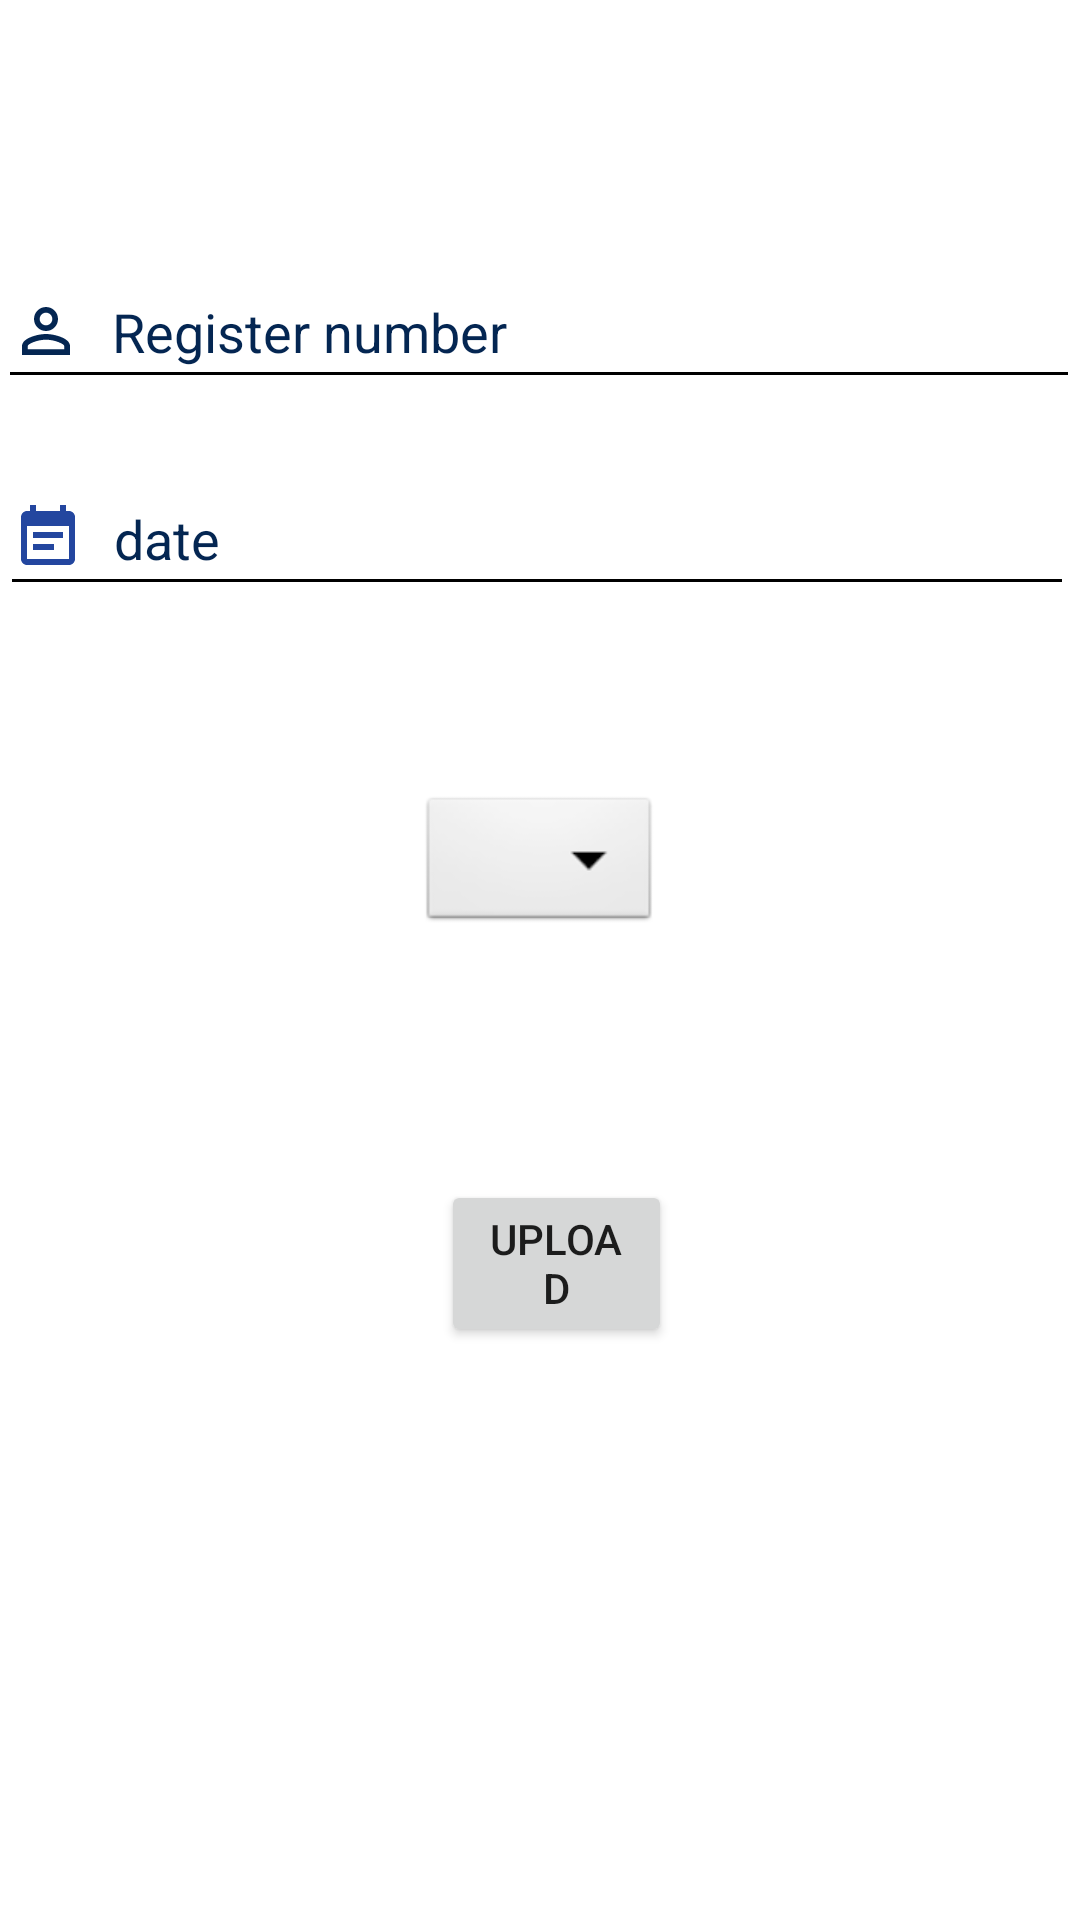

Layout XML and referenced resources for this Android screen:
<!-- AndroidManifest.xml: application theme Theme.CollegeApp -->
<!-- res/layout/activity_upload_attendance.xml -->
<?xml version="1.0" encoding="utf-8"?>
<RelativeLayout xmlns:android="http://schemas.android.com/apk/res/android"
    xmlns:tools="http://schemas.android.com/tools"
    android:layout_width="match_parent"
    android:layout_height="match_parent"
    android:background="@color/white"
    xmlns:app="http://schemas.android.com/apk/res-auto"
    tools:context=".uploadAttendance">

    <EditText
        android:id="@+id/reg_no"
        android:layout_width="match_parent"
        android:layout_height="wrap_content"
        android:layout_alignParentStart="true"
        android:layout_alignParentTop="true"
        android:layout_centerHorizontal="true"
        android:layout_marginStart="-1dp"
        android:layout_marginTop="85dp"
        android:backgroundTint="@color/black"
        android:drawableStart="@drawable/ic_baseline_person_outline_24"
        android:drawablePadding="10sp"
        android:ems="10"
        android:hint="@string/Register_number"
        android:inputType="number"
        android:minHeight="48dp"
        android:textColor="@color/black"
        android:textColorHint="@color/primary" />

    <Spinner
        android:id="@+id/attn"
        android:layout_width="wrap_content"
        android:layout_height="48dp"
        android:layout_alignParentTop="true"
        android:layout_centerHorizontal="true"
        android:textColor="@color/black"
        android:layout_marginTop="264dp"
        android:background="@android:drawable/btn_dropdown"
        android:contentDescription="@string/select" />

    <Button
        android:id="@+id/upload"
        android:layout_width="150dp"
        android:layout_height="27pt"
        android:layout_alignParentStart="true"
        android:layout_alignParentEnd="true"
        android:layout_alignParentBottom="true"
        android:layout_centerHorizontal="true"
        android:layout_marginStart="147dp"
        android:layout_marginEnd="136dp"
        android:layout_marginBottom="191dp"
        android:text="@string/upload"
        app:cornerRadius="25dp"
        tools:ignore="TextContrastCheck" />

    <EditText
        android:id="@+id/enterDate"
        android:layout_width="match_parent"
        android:layout_height="wrap_content"
        android:layout_alignParentEnd="true"
        android:layout_centerHorizontal="true"
        android:backgroundTint="@color/black"
        android:layout_marginTop="154dp"
        android:layout_marginEnd="2dp"
        android:drawableStart="@drawable/ic_notice"
        android:drawablePadding="10sp"
        android:ems="10"
        android:hint="@string/date"
        android:inputType="date"
        android:minHeight="48dp"
        android:textColor="@color/black"
        android:textColorHint="@color/primary"
        android:visibility="visible"
        tools:visibility="visible" />

</RelativeLayout>
<!-- resources referenced by this layout -->
<resources>
  <color name="black">#FF000000</color>
  <color name="primary">#042652</color>
  <color name="white">#FFFFFFFF</color>
  <!-- drawable ic_baseline_person_outline_24 (drawable) -->
  <vector xmlns:android="http://schemas.android.com/apk/res/android"
      android:width="24dp"
      android:height="24dp"
      android:viewportWidth="24"
      android:viewportHeight="24"
      android:tint="@color/primary">
    <path
        android:fillColor="@android:color/white"
        android:pathData="M12,5.9c1.16,0 2.1,0.94 2.1,2.1s-0.94,2.1 -2.1,2.1S9.9,9.16 9.9,8s0.94,-2.1 2.1,-2.1m0,9c2.97,0 6.1,1.46 6.1,2.1v1.1L5.9,18.1L5.9,17c0,-0.64 3.13,-2.1 6.1,-2.1M12,4C9.79,4 8,5.79 8,8s1.79,4 4,4 4,-1.79 4,-4 -1.79,-4 -4,-4zM12,13c-2.67,0 -8,1.34 -8,4v3h16v-3c0,-2.66 -5.33,-4 -8,-4z"/>
  </vector>
  <!-- drawable ic_notice (drawable) -->
  <vector android:autoMirrored="true" android:height="24dp"
      android:tint="#23469F" android:viewportHeight="24"
      android:viewportWidth="24" android:width="24dp" xmlns:android="http://schemas.android.com/apk/res/android">
      <path android:fillColor="@android:color/white" android:pathData="M17,10L7,10v2h10v-2zM19,3h-1L18,1h-2v2L8,3L8,1L6,1v2L5,3c-1.11,0 -1.99,0.9 -1.99,2L3,19c0,1.1 0.89,2 2,2h14c1.1,0 2,-0.9 2,-2L21,5c0,-1.1 -0.9,-2 -2,-2zM19,19L5,19L5,8h14v11zM14,14L7,14v2h7v-2z"/>
  </vector>
  <string name="Register_number">Register number</string>
  <string name="date">date</string>
  <string name="select">Select Item</string>
  <string name="upload">upload</string>
  <style name="Theme.CollegeApp" parent="Theme.MaterialComponents.DayNight.DarkActionBar">
          
          <item name="colorPrimary">#042652</item>
          <item name="colorPrimaryVariant">#042652</item>
          <item name="colorOnPrimary">@color/white</item>
          
          <item name="colorSecondary">@color/teal_200</item>
          <item name="colorSecondaryVariant">@color/teal_700</item>
          <item name="colorOnSecondary">@color/black</item>
          
          <item name="android:statusBarColor" tools:targetApi="l">?attr/colorPrimaryVariant</item>
          <item name="android:forceDarkAllowed" tools:targetApi="q">false</item>
          
      </style>
  <color name="teal_200">#FF03DAC5</color>
  <color name="teal_700">#FF018786</color>
</resources>
